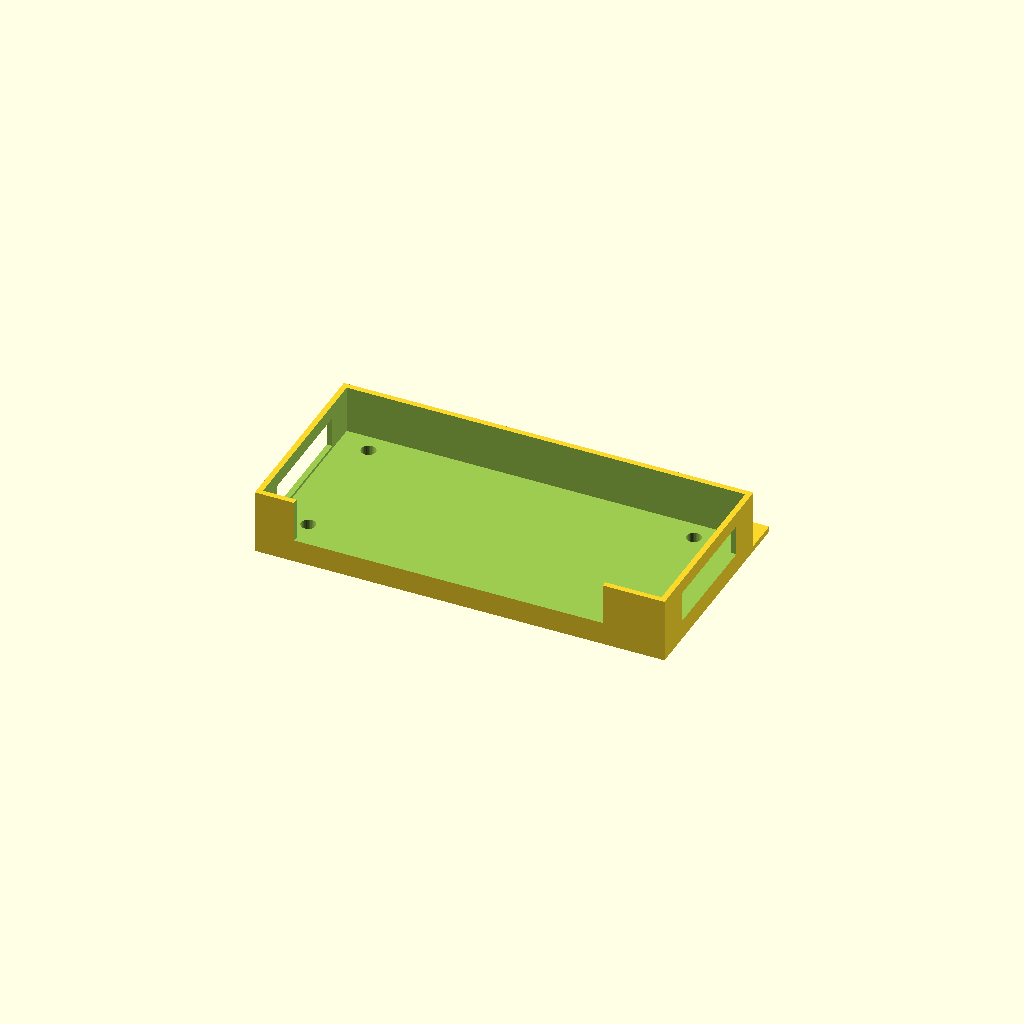
Cell 1: the model at its default parameters.
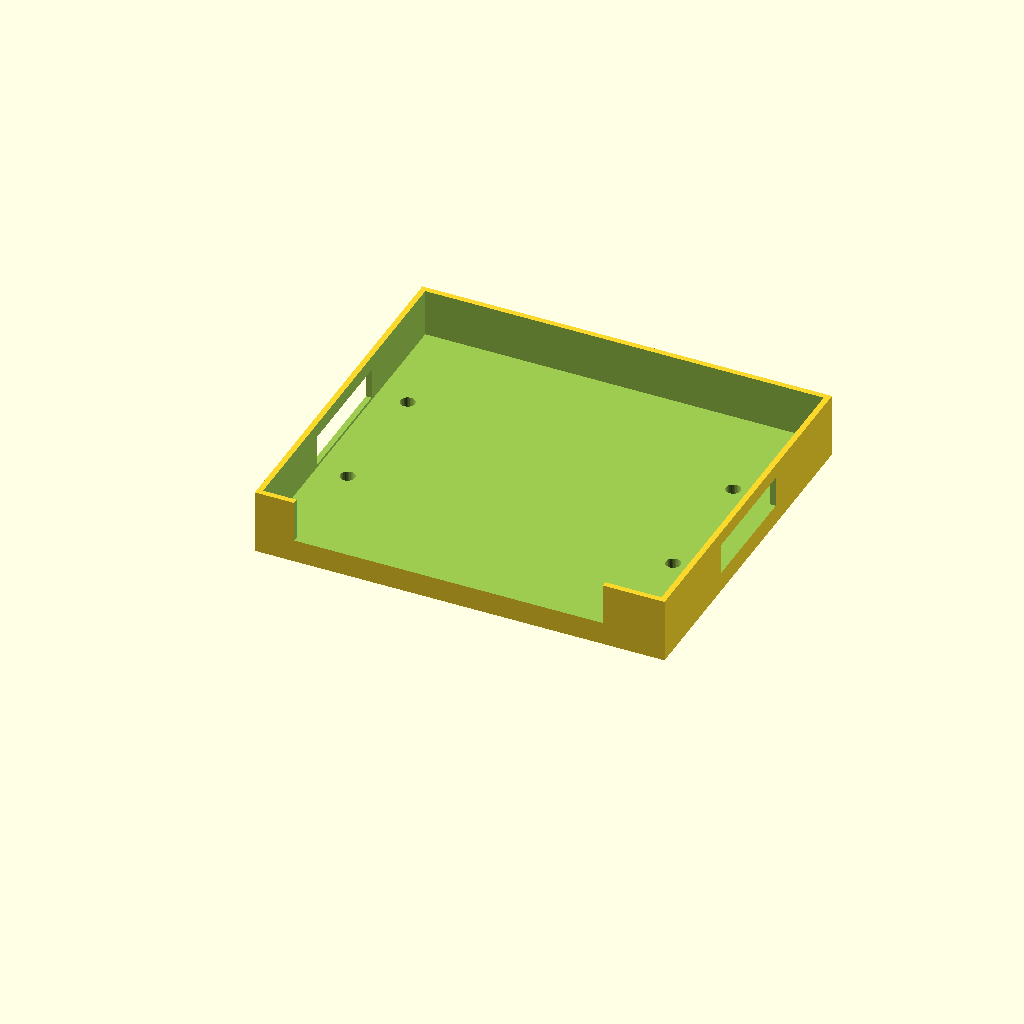
Cell 2: the same model with pi_d = 60.
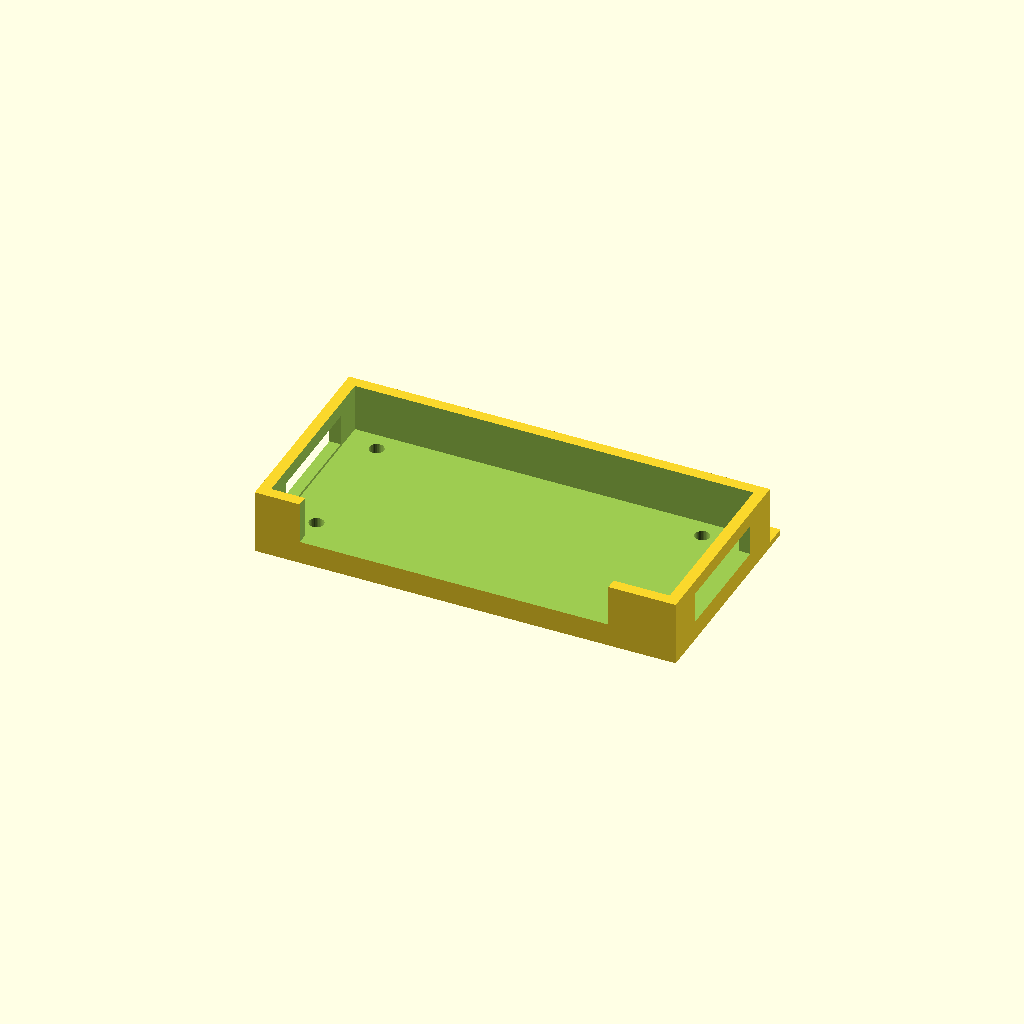
Cell 3 — thickness set to 2, the other parameters unchanged.
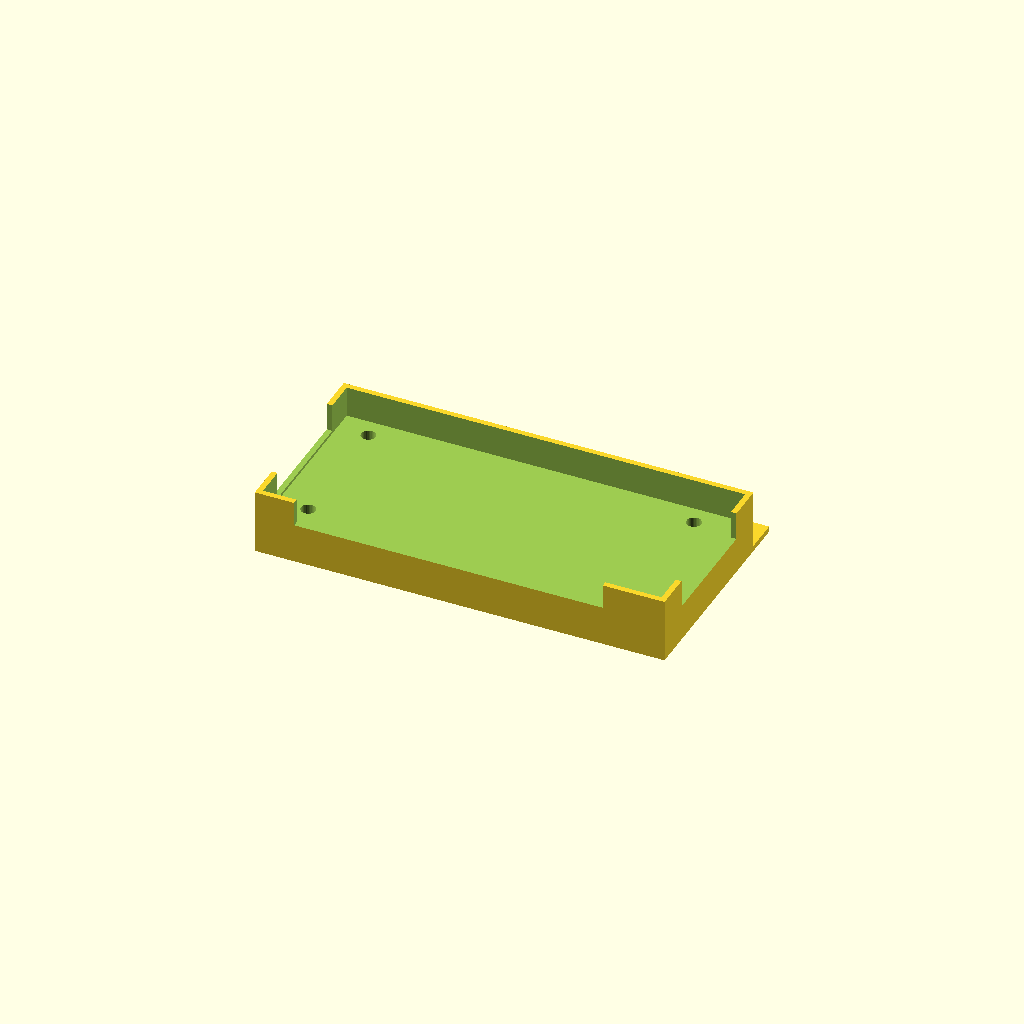
Cell 4: floor_thickness = 6 (everything else at default).
All cells are drawn from one camera (rotation 55°, 0°, 25°, orthographic, colour scheme Cornfield), so only the parameter changes between them.
OpenSCAD source file pizero2_bottom.scad:
// ==========================================
// Raspberry Pi Zero 2 W - Bento Box (Bottom) - 3.0mm Box Floor & 1.0mm Flat Handler
// ==========================================

pi_w = 65.0; 
pi_d = 30.0; 
pi_h = 1.6;  

thickness       = 1.0;    // 周囲の壁の厚み (1.0mm)
floor_thickness = 3.0;    // ボックス本体の底面プレートの厚み (3.0mm)
clearance       = 1.0;    // 基板とケース内壁の隙間
box_h           = 11.5;    // 全高 (内部コンポーネント空間5.5mmをキープ)

inner_w = 69.0 + (clearance * 2); 
inner_d = pi_d + (clearance * 2);
outer_w = inner_w + (thickness * 2);

// 全体の奥行き（Y軸）の外寸を 40mm に固定
outer_d = 40.0; 

// ボックス本体（立ち上がり壁があるエリア）の奥行き外寸
box_outer_d = inner_d + (thickness * 2);

hole_dx = 58.0;     
hole_dy = 23.0;     
post_r  = 2.2;      
screw_r = 1.3;      
post_h  = 1.5;      

$fn = 32;

main_box();

module main_box() {
    difference() {
        union() {
            // 1. 基板が収まるボックス本体（手前側に配置：底面は3.0mm厚になります）
            cube([outer_w, box_outer_d, box_h]);
            
            // 2. 🛠️【アップデート】奥側に突き出すフラットなハンドラー部分は「1.0mm厚」をキープ！
            translate([0, box_outer_d, 0])
                cube([outer_w, outer_d - box_outer_d, 1.0]);
            
            // 全ボスの基準位置をボックスの底面厚 (floor_thickness) の上に配置
            translate([thickness + clearance, thickness + clearance, floor_thickness]) {
                offset_x = ((inner_w - 4.0) - hole_dx) / 2;
                offset_y = (inner_d - hole_dy) / 2;
                translate([offset_x, offset_y, 0]) post_group();
            }
        }
        
        // 内側のくり抜き（開始高さを floor_thickness に変更）
        translate([thickness, thickness, floor_thickness])
            cube([inner_w, inner_d, box_h]);
        
        // ネジ下穴の引き算処理
        translate([thickness + clearance, thickness + clearance, 0]) {
            offset_x = ((inner_w - 4.0) - hole_dx) / 2;
            offset_y = (inner_d - hole_dy) / 2;
            translate([offset_x, offset_y, -0.5]) hole_group(h = box_h);
        }
        
        // 📷 左側面窓：底面の高さに合わせてZ軸開始位置を同期
        translate([-0.5, box_outer_d / 2 - 10.5, floor_thickness + post_h - 1.0])
            cube([thickness + 1, 21, 5.5]);

        // 🔲 右側面窓：底面の高さに合わせてZ軸開始位置を同期
        translate([outer_w - thickness - 0.5, box_outer_d / 2 - 10.5, floor_thickness + post_h - 1.0])
            cube([thickness + 1, 21, 5.5]);

        // 🔌 手前側の端子用切り欠き（HDMI/USB用）
        translate([thickness + clearance + 5, -0.5, (floor_thickness + post_h + pi_h) - 2.0])
            cube([pi_w - 10, thickness + 1, box_h]);

        // 🧵 🛠️【アップデート】マジックバンド固定用の貫通スリット窓
        // ハンドラー部分の厚み（1.0mm）に合わせて引き算の深さを最適化（-0.5から2.0mmまでカット）
        // 左側のスリット穴
        translate([thickness + 4, outer_d - thickness - 4.0, -0.5]) 
            cube([16, 2.5, 2.0]);
            
        // 右側のスリット穴
        translate([outer_w - thickness - 20, outer_d - thickness - 4.0, -0.5]) 
            cube([16, 2.5, 2.0]);
    }
}

module post_group() {
    cylinder(r = post_r, h = post_h);
    translate([hole_dx, 0, 0]) cylinder(r = post_r, h = post_h);
    translate([0, hole_dy, 0]) cylinder(r = post_r, h = post_h);
    translate([hole_dx, hole_dy, 0]) cylinder(r = post_r, h = post_h);
}

module hole_group(h) {
    cylinder(r = screw_r, h = h);
    translate([hole_dx, 0, 0]) cylinder(r = screw_r, h = h);
    translate([0, hole_dy, 0]) cylinder(r = screw_r, h = h);
    translate([hole_dx, hole_dy, 0]) cylinder(r = screw_r, h = h);
}
Parameter table extracted from the source (name, type, default, range or options):
pi_w: number, default 65
pi_d: number, default 30
pi_h: number, default 1.6
thickness: number, default 1
floor_thickness: number, default 3
clearance: number, default 1
box_h: number, default 11.5
outer_d: number, default 40
hole_dx: number, default 58
hole_dy: number, default 23
post_r: number, default 2.2
screw_r: number, default 1.3
post_h: number, default 1.5
